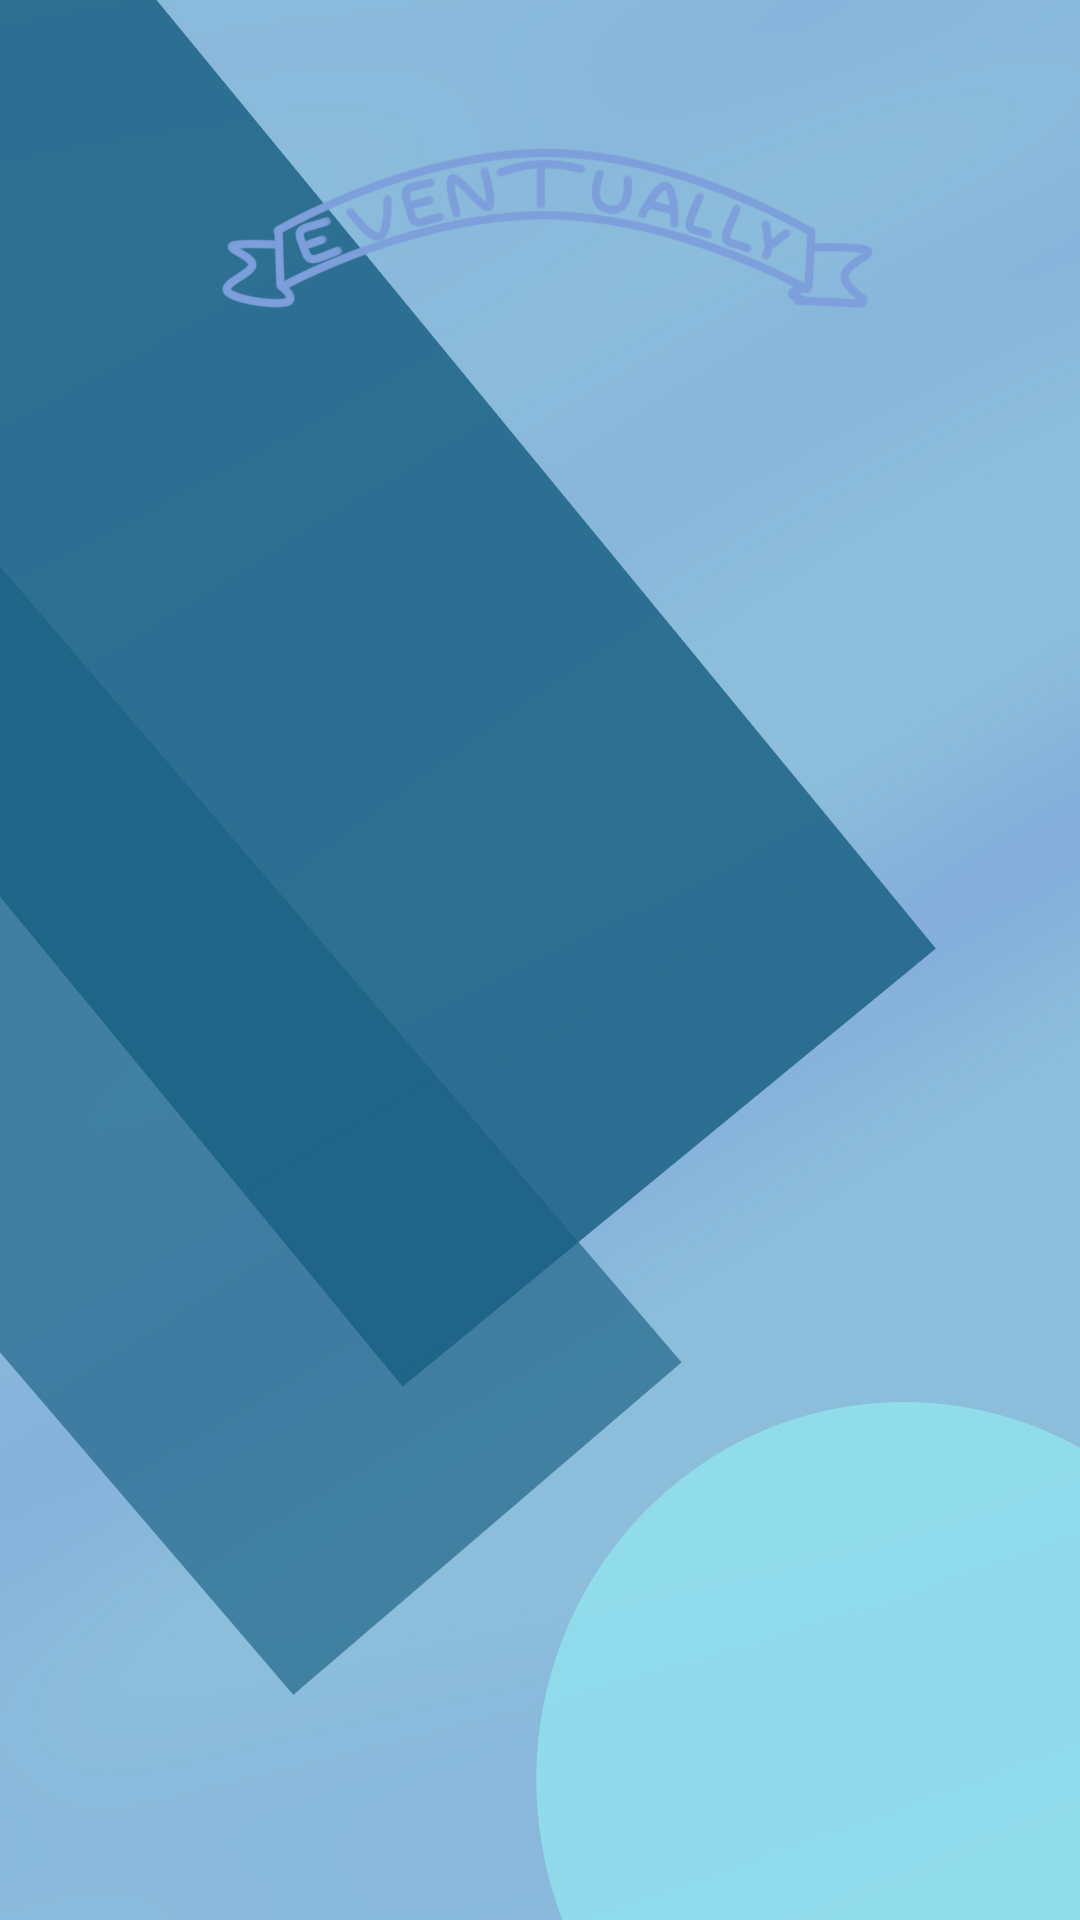

This screen was rendered from an Android layout file. Write that file and the resources it references.
<!-- AndroidManifest.xml: application theme AppTheme -->
<!-- res/layout/fragment_buscar_grupos.xml -->
<?xml version="1.0" encoding="utf-8"?>
<androidx.coordinatorlayout.widget.CoordinatorLayout xmlns:android="http://schemas.android.com/apk/res/android"
    xmlns:tools="http://schemas.android.com/tools"
    android:layout_width="match_parent"
    android:layout_height="match_parent"
    xmlns:app="http://schemas.android.com/apk/res-auto"
    tools:context=".Fragments.MisGruposFragment"
    android:background="@drawable/fondoxd">
    <androidx.recyclerview.widget.RecyclerView
        android:layout_marginTop="55dp"
        android:id="@+id/idRecycler"
        android:layout_width="match_parent"
        android:layout_height="wrap_content">
    </androidx.recyclerview.widget.RecyclerView>
</androidx.coordinatorlayout.widget.CoordinatorLayout>
<!-- resources referenced by this layout -->
<resources>
  <!-- drawable fondoxd: jpg bitmap (drawable, 170657 bytes) -->
  <style name="AppTheme" parent="Theme.MaterialComponents.DayNight.NoActionBar">
          
  
          <item name="colorPrimary">@color/colorPrimary</item>
          <item name="colorPrimaryDark">@color/colorPrimaryDark</item>
          <item name="colorAccent">@color/colorAccent</item>
      </style>
  <color name="colorPrimary">#6200EE</color>
  <color name="colorPrimaryDark">#3700B3</color>
  <color name="colorAccent">#03DAC5</color>
</resources>
